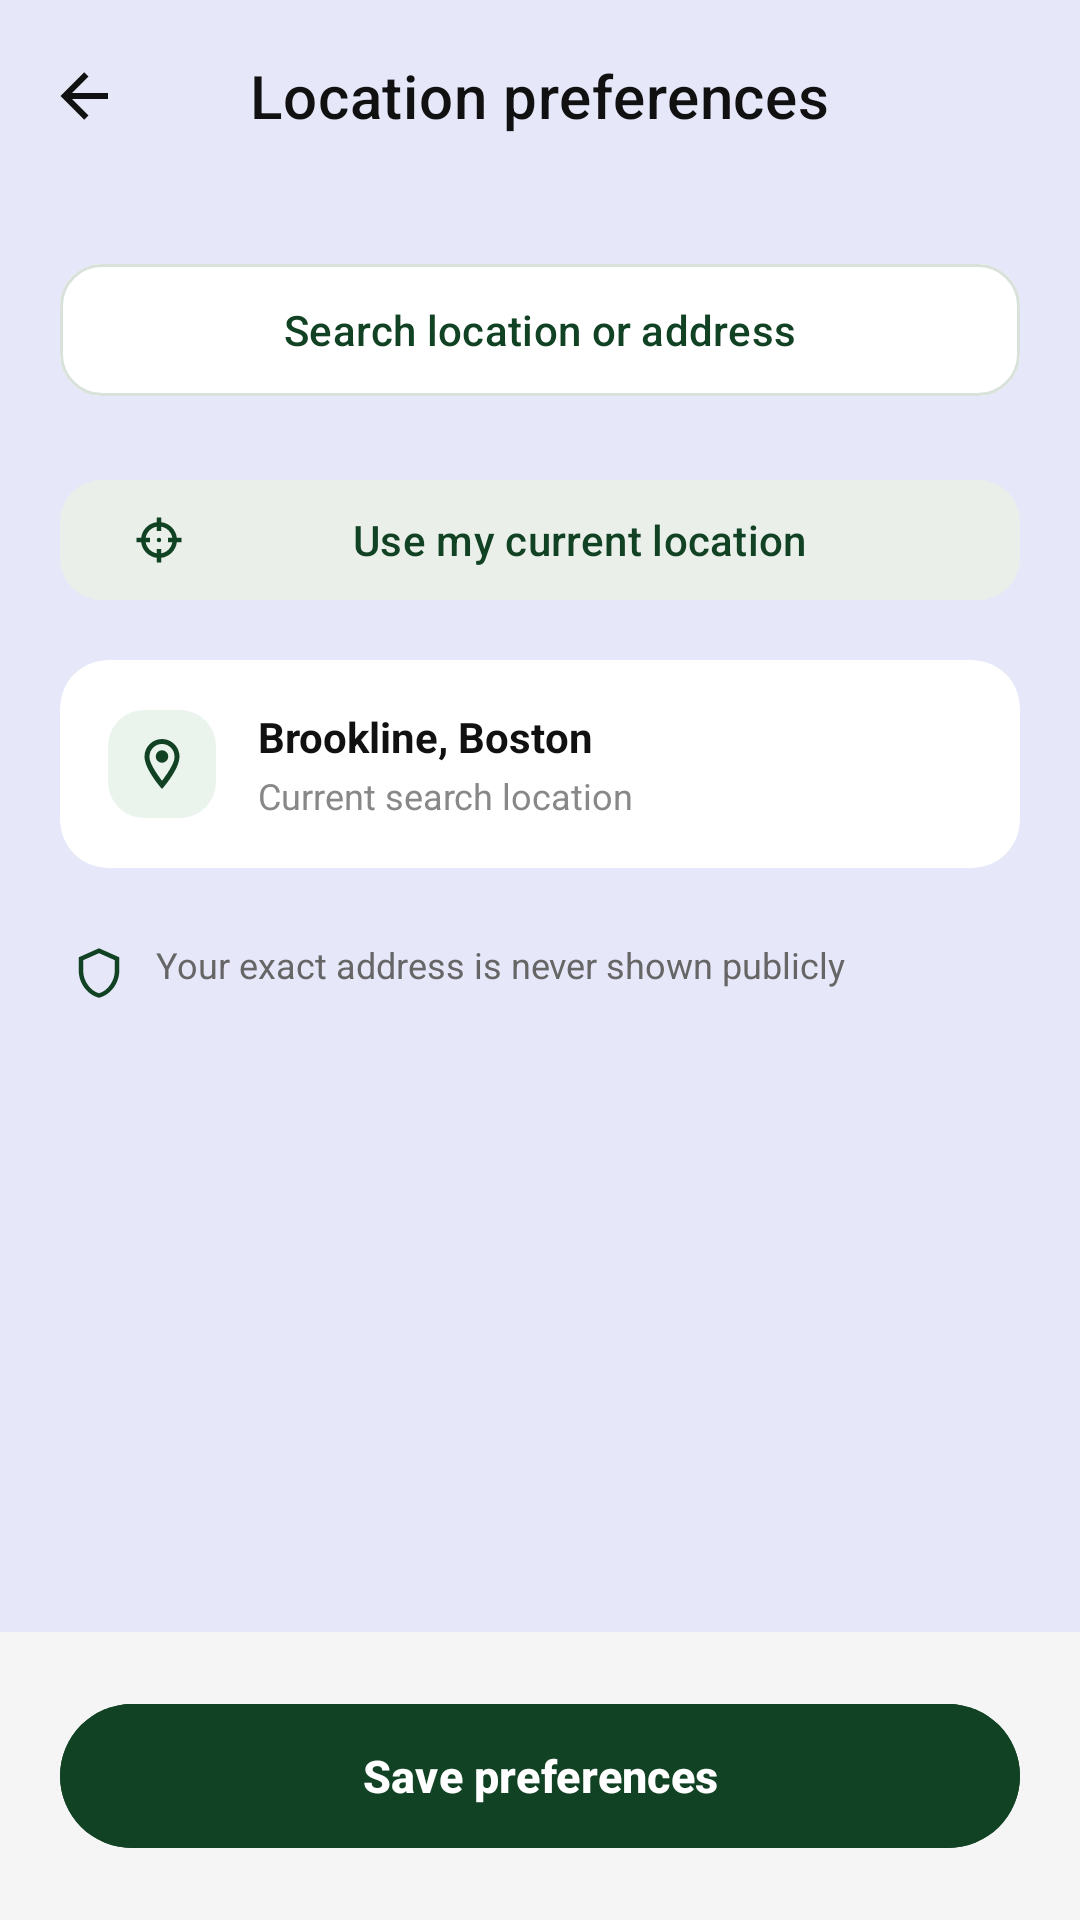

Reconstruct the res/layout file that produces this screen, plus the resources it refers to.
<!-- AndroidManifest.xml: application theme Theme.GeoConnect -->
<!-- res/layout/activity_location_preferences.xml -->
<?xml version="1.0" encoding="utf-8"?>
<androidx.constraintlayout.widget.ConstraintLayout xmlns:android="http://schemas.android.com/apk/res/android"
    xmlns:app="http://schemas.android.com/apk/res-auto"
    android:layout_width="match_parent"
    android:layout_height="match_parent"
    android:background="@color/glitter">


    <com.google.android.material.appbar.MaterialToolbar
        android:id="@+id/toolbar"
        android:layout_width="0dp"
        android:layout_height="?attr/actionBarSize"
        android:background="@android:color/transparent"
        app:navigationIcon="@drawable/ic_arrow_back"
        app:navigationIconTint="#111111"
        app:title="Location preferences"
        app:titleCentered="true"
        app:titleTextAppearance="@style/TextAppearance.MaterialComponents.Headline6"
        app:titleTextColor="#111111"
        app:layout_constraintEnd_toEndOf="parent"
        app:layout_constraintStart_toStartOf="parent"
        app:layout_constraintTop_toTopOf="parent" />

    <androidx.core.widget.NestedScrollView
        android:layout_width="match_parent"
        android:layout_height="0dp"
        android:fillViewport="true"
        app:layout_constraintBottom_toTopOf="@id/bottomButtonContainer"
        app:layout_constraintTop_toBottomOf="@id/toolbar">

        <LinearLayout
            android:layout_width="match_parent"
            android:layout_height="wrap_content"
            android:orientation="vertical"
            android:padding="20dp">

            <LinearLayout
                android:layout_width="match_parent"
                android:layout_height="wrap_content"
                android:orientation="vertical">

                <com.google.android.material.button.MaterialButton
                    android:id="@+id/btnSearchLocation"
                    android:layout_width="match_parent"
                    android:layout_height="52dp"
                    android:layout_marginBottom="12dp"
                    android:backgroundTint="#FFFFFF"
                    android:text="Search location or address"
                    android:textColor="#114224"
                    app:cornerRadius="14dp"
                    app:icon="@drawable/ic_magnify"
                    app:iconTint="#114224"
                    app:iconGravity="textStart"
                    app:strokeColor="#D9E2DA"
                    app:strokeWidth="1dp" />

                <com.google.android.material.button.MaterialButton
                    android:id="@+id/btnCurrentLocation"
                    android:layout_width="match_parent"
                    android:layout_height="48dp"
                    android:layout_marginTop="8dp"
                    android:text="Use my current location"
                    android:textColor="#114224"
                    android:backgroundTint="#EAEFEA"
                    app:icon="@drawable/ic_target"
                    app:cornerRadius="14dp"
                    app:iconTint="#114224" />
            </LinearLayout>

            <androidx.cardview.widget.CardView
                android:layout_width="match_parent"
                android:layout_height="wrap_content"
                android:layout_marginTop="16dp"
                app:cardBackgroundColor="@android:color/white"
                app:cardCornerRadius="16dp"
                app:cardElevation="0dp">

                <LinearLayout
                    android:layout_width="match_parent"
                    android:layout_height="wrap_content"
                    android:gravity="center_vertical"
                    android:orientation="horizontal"
                    android:padding="16dp">

                    <ImageView
                        android:layout_width="36dp"
                        android:layout_height="36dp"
                        android:background="@drawable/bg_icon_container"
                        android:padding="8dp"
                        android:src="@drawable/ic_location"
                        app:tint="#114224" />

                    <LinearLayout
                        android:layout_width="0dp"
                        android:layout_height="wrap_content"
                        android:layout_marginStart="14dp"
                        android:layout_weight="1"
                        android:orientation="vertical">

                        <TextView
                            android:id="@+id/txtCurrentLocation"
                            android:layout_width="wrap_content"
                            android:layout_height="wrap_content"
                            android:text="Brookline, Boston"
                            android:textColor="#111111"
                            android:textSize="14sp"
                            android:textStyle="bold" />

                        <TextView
                            android:layout_width="wrap_content"
                            android:layout_height="wrap_content"
                            android:layout_marginTop="2dp"
                            android:text="Current search location"
                            android:textColor="#888888"
                            android:textSize="12sp" />
                    </LinearLayout>
                </LinearLayout>
            </androidx.cardview.widget.CardView>

            <LinearLayout
                android:layout_width="match_parent"
                android:layout_height="wrap_content"
                android:layout_marginTop="24dp"
                android:gravity="top"
                android:orientation="horizontal"
                android:paddingHorizontal="4dp">

                <ImageView
                    android:layout_width="18dp"
                    android:layout_height="18dp"
                    android:layout_marginTop="2dp"
                    android:src="@drawable/ic_shield"
                    app:tint="#114224" />

                <TextView
                    android:layout_width="0dp"
                    android:layout_height="wrap_content"
                    android:layout_marginStart="10dp"
                    android:layout_weight="1"
                    android:lineSpacingExtra="3dp"
                    android:text="Your exact address is never shown publicly"
                    android:textColor="#666666"
                    android:textSize="12sp" />
            </LinearLayout>
        </LinearLayout>
    </androidx.core.widget.NestedScrollView>

    <LinearLayout
        android:id="@+id/bottomButtonContainer"
        android:layout_width="match_parent"
        android:layout_height="wrap_content"
        android:background="#F4F5F4"
        android:padding="20dp"
        app:layout_constraintBottom_toBottomOf="parent"
        app:layout_constraintEnd_toEndOf="parent"
        app:layout_constraintStart_toStartOf="parent">

        <com.google.android.material.button.MaterialButton
            android:id="@+id/btnSavePreferences"
            android:layout_width="match_parent"
            android:layout_height="56dp"
            android:backgroundTint="#114224"
            android:text="Save preferences"
            android:textColor="@android:color/white"
            android:textSize="15sp"
            android:textStyle="bold"
            app:cornerRadius="28dp" />
    </LinearLayout>
</androidx.constraintlayout.widget.ConstraintLayout>
<!-- resources referenced by this layout -->
<resources>
  <color name="glitter">#E6E8FA</color>
  <!-- drawable bg_icon_container (drawable) -->
  <?xml version="1.0" encoding="utf-8"?>
  <shape xmlns:android="http://schemas.android.com/apk/res/android"
      android:shape="rectangle">
      <solid android:color="#EBF3ED" />
      <corners android:radius="12dp" />
  </shape>
  <!-- drawable ic_arrow_back (drawable) -->
  <vector xmlns:android="http://schemas.android.com/apk/res/android" android:height="24dp" android:width="24dp" android:viewportWidth="24" android:viewportHeight="24">
      <path android:fillColor="#000000" android:pathData="M20,11V13H8L13.5,18.5L12.08,19.92L4.16,12L12.08,4.08L13.5,5.5L8,11H20Z"/>
  </vector>
  <!-- drawable ic_location (drawable) -->
  <vector xmlns:android="http://schemas.android.com/apk/res/android" android:height="24dp" android:width="24dp" android:viewportWidth="24" android:viewportHeight="24">
      <path android:fillColor="#000000" android:pathData="M12,6.5A2.5,2.5 0 0,1 14.5,9A2.5,2.5 0 0,1 12,11.5A2.5,2.5 0 0,1 9.5,9A2.5,2.5 0 0,1 12,6.5M12,2A7,7 0 0,1 19,9C19,14.25 12,22 12,22C12,22 5,14.25 5,9A7,7 0 0,1 12,2M12,4A5,5 0 0,0 7,9C7,10 7,12 12,18.71C17,12 17,10 17,9A5,5 0 0,0 12,4Z"/>
  </vector>
  <!-- drawable ic_shield (drawable) -->
  <vector xmlns:android="http://schemas.android.com/apk/res/android"
      android:height="24dp"
      android:width="24dp"
      android:viewportWidth="24"
      android:viewportHeight="24">
      <path android:fillColor="#000000"
          android:pathData="M21,11C21,16.55 17.16,21.74 12,23C6.84,21.74 3,16.55 3,11V5L12,1L21,5V11M12,21C15.75,20 19,15.54 19,11.22V6.3L12,3.18L5,6.3V11.22C5,15.54 8.25,20 12,21Z"/>
  </vector>
  <!-- drawable ic_target (drawable) -->
  <?xml version="1.0" encoding="utf-8"?>
  <vector xmlns:android="http://schemas.android.com/apk/res/android" android:height="24dp" android:width="24dp" android:viewportWidth="24" android:viewportHeight="24">
      <path android:fillColor="#000000" android:pathData="M11,2V4.07C7.38,4.53 4.53,7.38 4.07,11H2V13H4.07C4.53,16.62 7.38,19.47 11,19.93V22H13V19.93C16.62,19.47 19.47,16.62 19.93,13H22V11H19.93C19.47,7.38 16.62,4.53 13,4.07V2M11,6.08V8H13V6.09C15.5,6.5 17.5,8.5 17.92,11H16V13H17.91C17.5,15.5 15.5,17.5 13,17.92V16H11V17.91C8.5,17.5 6.5,15.5 6.08,13H8V11H6.09C6.5,8.5 8.5,6.5 11,6.08M12,11A1,1 0 0,0 11,12A1,1 0 0,0 12,13A1,1 0 0,0 13,12A1,1 0 0,0 12,11Z"/>
  </vector>
  <style name="Theme.GeoConnect" parent="Base.Theme.GeoConnect" />
  <style name="Base.Theme.GeoConnect" parent="Theme.Material3.DayNight.NoActionBar">
          
          
      </style>
</resources>
